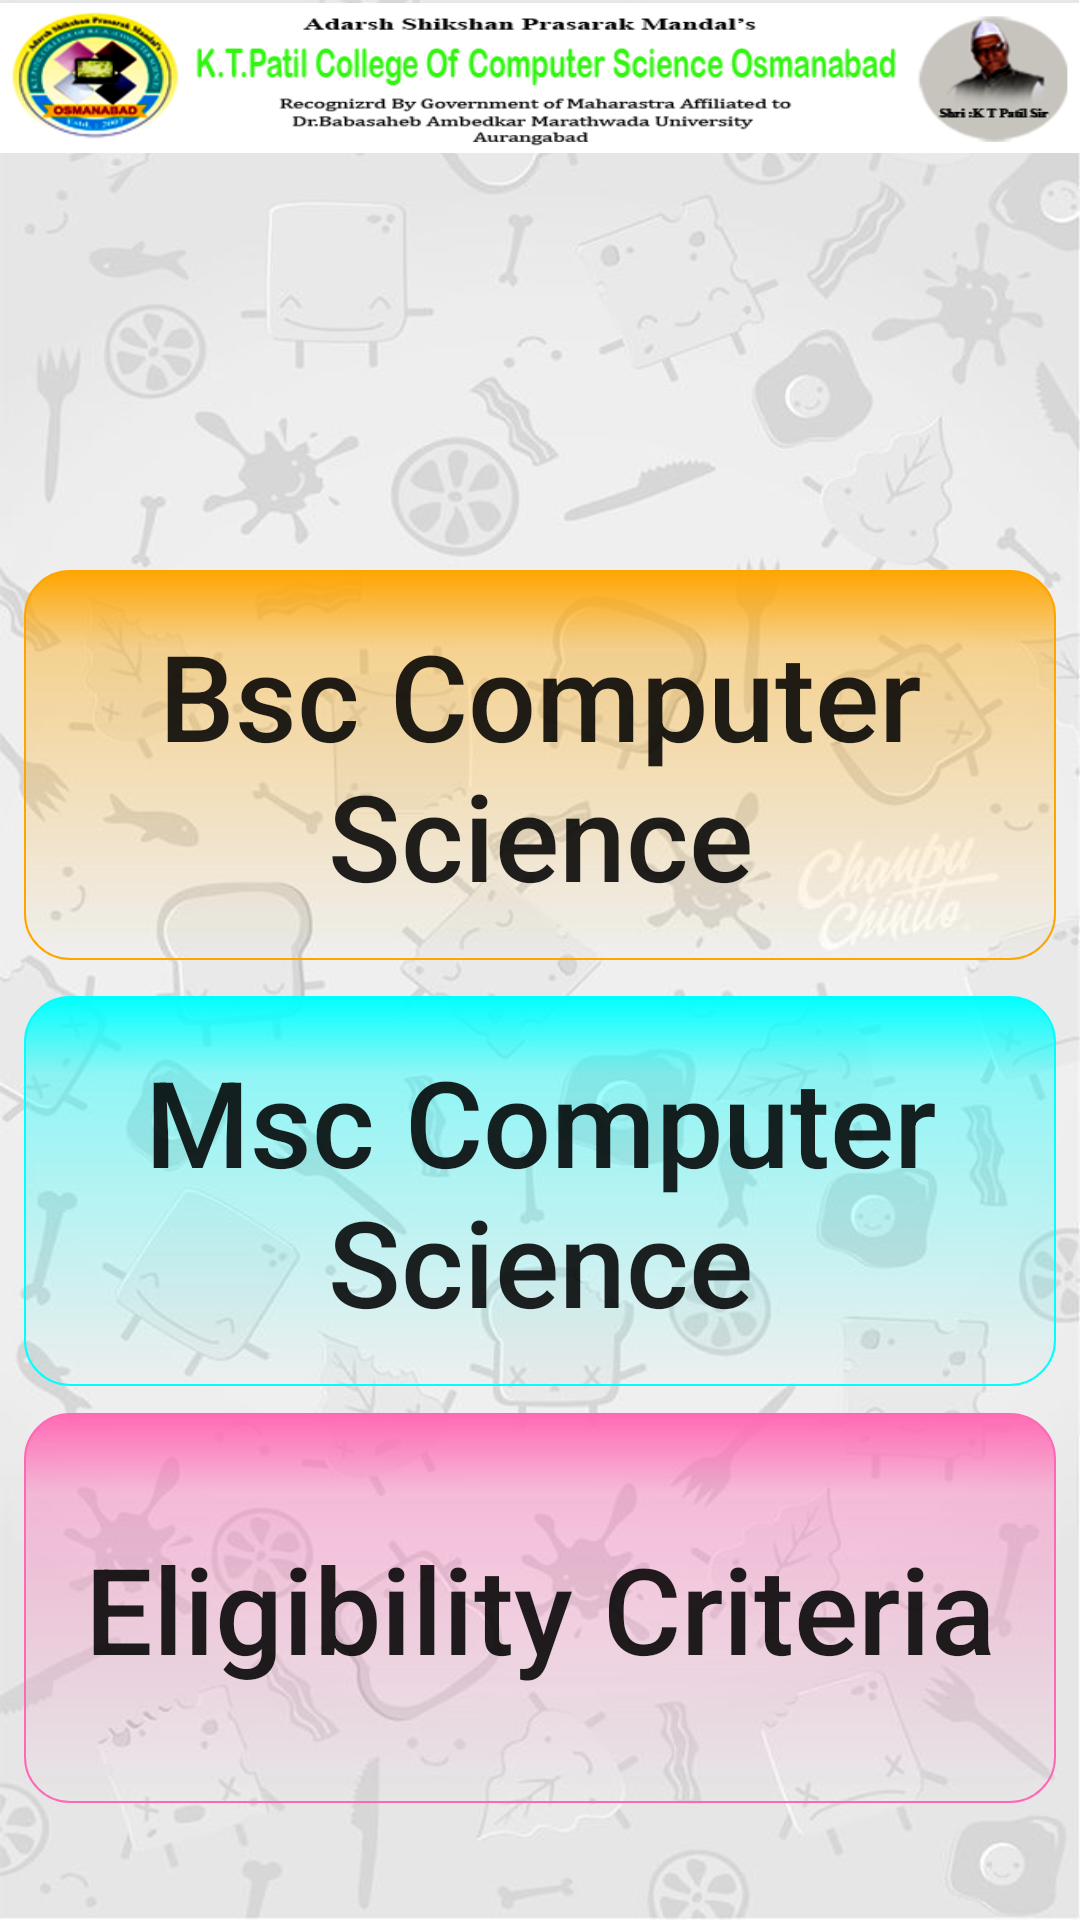

Reconstruct the res/layout file that produces this screen, plus the resources it refers to.
<!-- AndroidManifest.xml: application theme AppTheme -->
<!-- res/layout/activity_subject.xml -->
<?xml version="1.0" encoding="utf-8"?>

<android.support.constraint.ConstraintLayout xmlns:android="http://schemas.android.com/apk/res/android"
    xmlns:app="http://schemas.android.com/apk/res-auto"
    xmlns:tools="http://schemas.android.com/tools"
    android:layout_width="match_parent"
    android:layout_height="match_parent"
    android:orientation="vertical"
    android:background="@drawable/chatb"
    tools:context="com.bcs.osm.ktpatilofbcsobad.Subject"
    tools:ignore="ExtraText">


    <Button
        android:id="@+id/bcs"
        android:layout_width="0dp"
        android:layout_height="130dp"
        android:layout_alignParentTop="true"
        android:text="Bsc Computer Science"
        android:backgroundTint="#ffffa500"
        android:background="@drawable/rounded_edittext"
        android:textAllCaps="false"
        android:textSize="40dp"
        tools:layout_constraintRight_creator="1"
        tools:layout_constraintBottom_creator="1"
        app:layout_constraintBottom_toTopOf="@+id/mcs"
        android:layout_marginStart="8dp"
        android:layout_marginEnd="8dp"
        app:layout_constraintRight_toRightOf="parent"
        tools:layout_constraintLeft_creator="1"
        android:layout_marginBottom="12dp"
        app:layout_constraintLeft_toLeftOf="parent"
        android:layout_marginLeft="8dp"
        android:layout_marginRight="8dp"
        tools:ignore="HardcodedText,SpUsage,UnusedAttribute" />

    <Button
        android:id="@+id/mcs"
        android:layout_width="0dp"
        android:layout_height="130dp"
        android:text="Msc Computer Science"
        android:textSize="40dp"
        android:backgroundTint="#ff00ffff"
        android:background="@drawable/rounded_edittext"
        app:layout_constraintLeft_toLeftOf="parent"
        app:layout_constraintRight_toRightOf="parent"
        tools:layout_constraintRight_creator="1"
        tools:layout_constraintBottom_creator="1"
        app:layout_constraintBottom_toTopOf="@+id/crat"
        android:layout_marginStart="8dp"
        android:textAllCaps="false"
        android:layout_marginEnd="8dp"
        tools:layout_constraintLeft_creator="1"
        android:layout_marginBottom="9dp"
        android:layout_marginLeft="8dp"
        android:layout_marginRight="8dp"
        tools:ignore="HardcodedText,SpUsage,UnusedAttribute" />

    <Button
        android:id="@+id/crat"
        android:layout_width="0dp"
        android:layout_height="130dp"
        android:text="Eligibility Criteria"
        android:textAllCaps="false"
        android:textSize="40dp"
        android:background="@drawable/rounded_edittext"
        app:layout_constraintLeft_toLeftOf="parent"
        android:backgroundTint="#ffff69b4"
        app:layout_constraintRight_toRightOf="parent"
        tools:layout_constraintRight_creator="1"
        tools:layout_constraintBottom_creator="1"
        android:layout_marginStart="8dp"
        app:layout_constraintBottom_toBottomOf="parent"
        android:layout_marginEnd="8dp"
        tools:layout_constraintLeft_creator="1"
        android:layout_marginBottom="39dp"
        android:layout_marginLeft="8dp"
        android:layout_marginRight="8dp"
        tools:ignore="HardcodedText,SpUsage,UnusedAttribute"></Button>

    <ImageView
        android:id="@+id/imageView"
        android:layout_width="0dp"
        android:layout_height="50dp"
        app:srcCompat="@drawable/logo1"
        android:scaleType="fitXY"
        tools:layout_constraintTop_creator="1"
        tools:layout_constraintRight_creator="1"

        app:layout_constraintRight_toRightOf="parent"
        android:layout_marginTop="1dp"
        tools:layout_constraintLeft_creator="1"
        app:layout_constraintLeft_toLeftOf="parent"
        app:layout_constraintTop_toTopOf="parent"
        tools:ignore="ContentDescription,UnknownIdInLayout"
        app:layout_constraintVertical_bias="0.0"
        app:layout_constraintHorizontal_bias="0.0" />/>




</android.support.constraint.ConstraintLayout>
<!-- resources referenced by this layout -->
<resources>
  <!-- drawable chatb: png bitmap (drawable, 318654 bytes) -->
  <!-- drawable logo1: png bitmap (drawable-hdpi, 51409 bytes) -->
  <!-- drawable rounded_edittext (drawable) -->
  <?xml version="1.0" encoding="utf-8"?>
  
  
  
  <shape xmlns:android="http://schemas.android.com/apk/res/android">
          <gradient
              android:centerY="0.2"
              android:startColor="#D3D3D3"
              android:centerColor="#65FFFFFF"
              android:endColor="#00FFFFFF"
              android:angle="270"
          />
          <stroke
              android:width="0.7dp"
              android:color="#BDBDBD" />
          <corners
              android:radius="15dp" />
      </shape>
  <style name="AppTheme" parent="Base.Theme.AppCompat.Light.DarkActionBar">
          
          <item name="colorPrimary">@color/colorPrimary</item>
          <item name="colorPrimaryDark">@color/colorPrimaryDark</item>
          <item name="colorAccent">@color/colorAccent</item>
      </style>
  <color name="colorPrimary">#3F51B5</color>
  <color name="colorPrimaryDark">#303F9F</color>
  <color name="colorAccent">#FF4081</color>
</resources>
